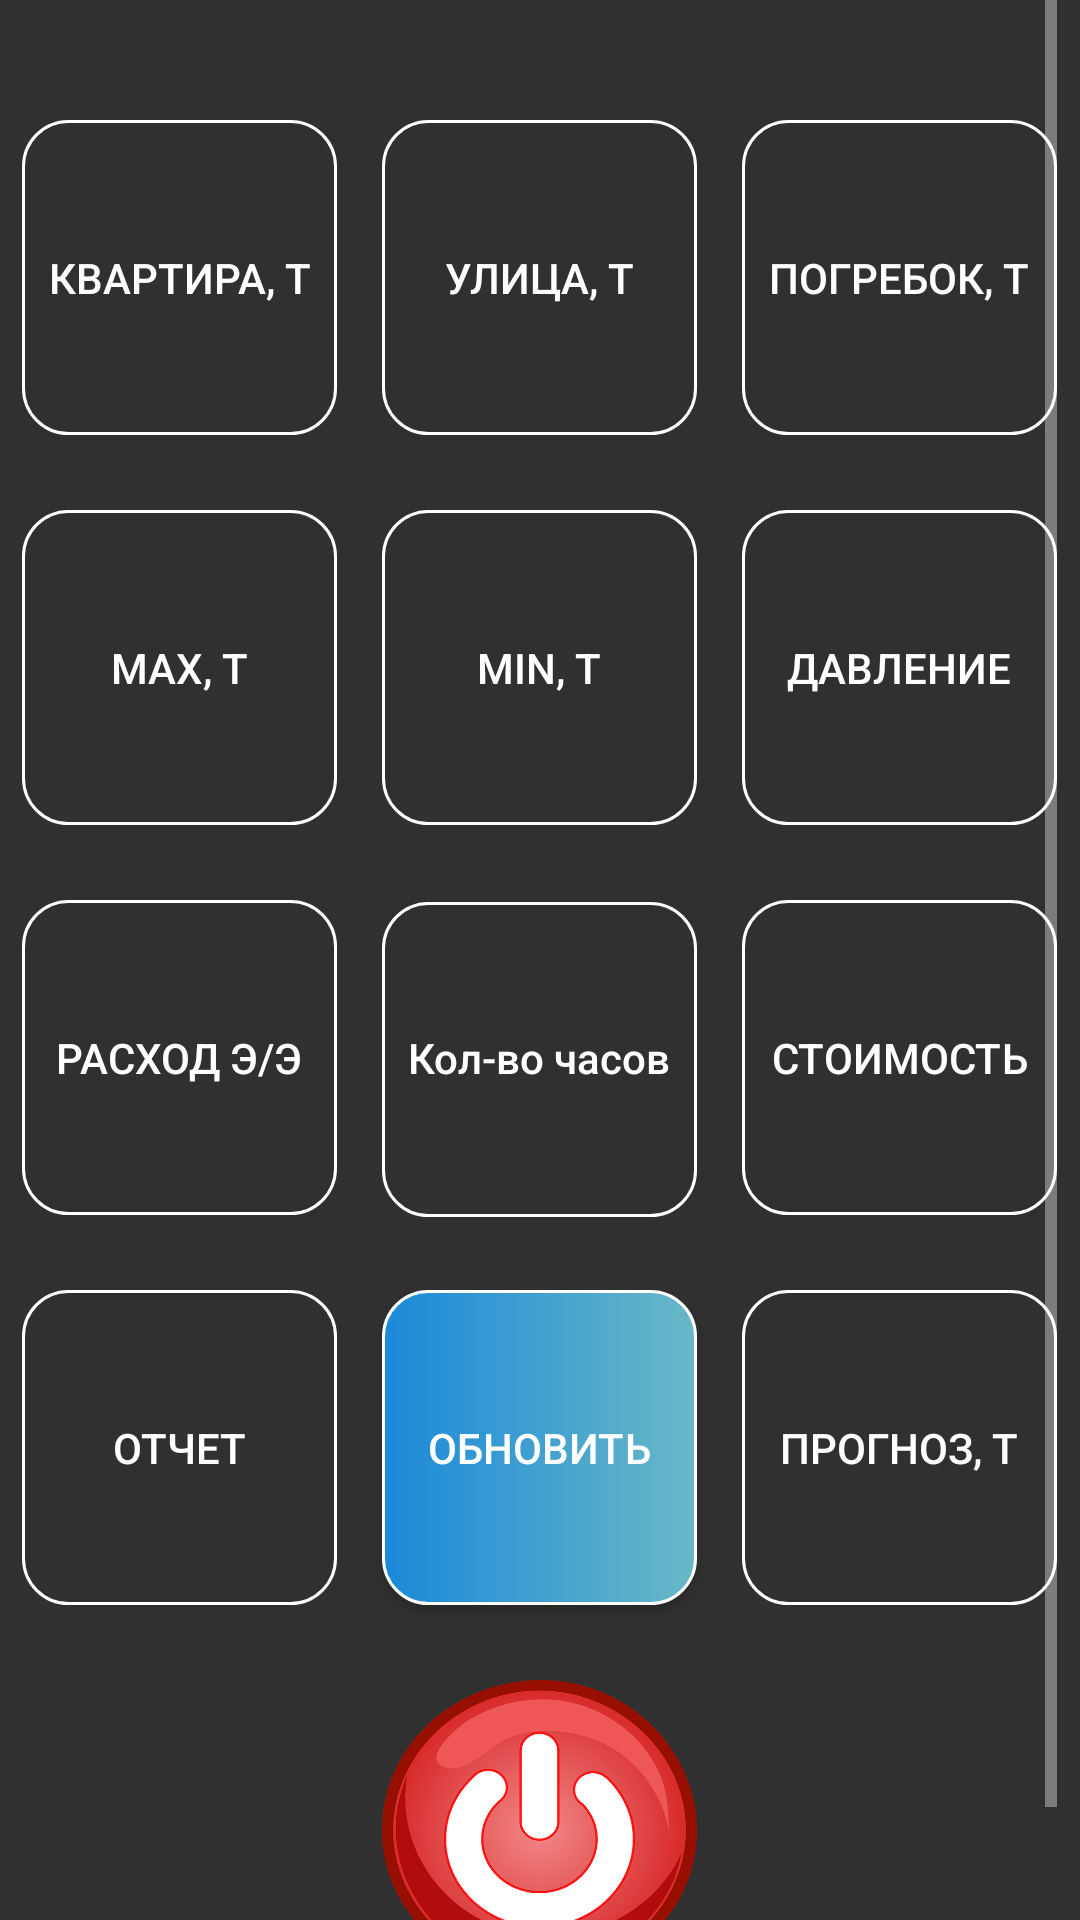

Produce the Android XML layout that renders to this screen, including the resource entries it uses.
<!-- AndroidManifest.xml: application theme Theme.AppCompat.NoActionBar -->
<!-- res/layout/activity_main.xml -->
<?xml version="1.0" encoding="utf-8"?>
<RelativeLayout xmlns:android="http://schemas.android.com/apk/res/android"
    xmlns:app="http://schemas.android.com/apk/res-auto"
    xmlns:tools="http://schemas.android.com/tools"
    android:layout_width="match_parent"
    android:layout_height="match_parent"
    android:background="@drawable/pogrebok_blur_scr"
    tools:context=".MainActivity">

    <ScrollView
        android:layout_width="wrap_content"
        android:layout_height="wrap_content"
        android:id="@+id/scrollView1"
        android:layout_centerHorizontal="true">

        <LinearLayout
            android:layout_width="match_parent"
            android:layout_height="wrap_content"
            android:orientation="vertical" >

            <TableLayout
                android:layout_width="wrap_content"
                android:layout_height="match_parent"
                android:id="@+id/tableTiles"
                android:layout_marginTop="40dp">
                <TableRow
                    android:layout_width="match_parent"
                    android:layout_height="match_parent">
                    <Button
                        android:layout_column="0"
                        android:id="@+id/TempHome"
                        android:background="@drawable/tile_separator"
                        android:layout_height="105dp"
                        android:layout_marginRight="15dp"
                        android:layout_marginBottom="25dp"
                        android:text="@string/TempHome"
                        android:layout_width="105dp"
                        android:textColor="#ffffff"
                        android:layout_weight="1"/>
                    <Button
                        android:text="@string/TempStreet"
                        android:layout_column="1"
                        android:id="@+id/TempStreet"
                        android:background="@drawable/tile_separator"
                        android:layout_marginRight="15dp"
                        android:layout_height="105dp"
                        android:layout_width="105dp"
                        android:layout_marginBottom="25dp"
                        android:textColor="#ffffff"
                        android:layout_weight="1"/>

                    <Button
                        android:id="@+id/TempPogrebok"
                        android:layout_width="105dp"
                        android:layout_height="105dp"
                        android:layout_column="2"
                        android:layout_marginRight="0dp"
                        android:layout_marginBottom="25dp"
                        android:background="@drawable/tile_separator"
                        android:text="@string/TempPogrebok"
                        android:textColor="#ffffff" />
                </TableRow>

                <TableRow
                    android:layout_width="match_parent"
                    android:layout_height="match_parent">

                    <Button
                        android:id="@+id/TempMax"
                        android:layout_width="105dp"
                        android:layout_height="105dp"
                        android:layout_column="0"
                        android:layout_marginRight="15dp"
                        android:layout_marginBottom="25dp"
                        android:background="@drawable/tile_separator"
                        android:text="@string/TempMax"
                        android:textColor="#ffffff"
                        android:onClick="showDialog"
                        tools:ignore="OnClick" />

                    <Button
                        android:id="@+id/TempMin"
                        android:layout_width="105dp"
                        android:layout_height="105dp"
                        android:layout_column="1"
                        android:layout_marginRight="15dp"
                        android:layout_marginBottom="25dp"
                        android:background="@drawable/tile_separator"
                        android:text="@string/TempMin"
                        android:textColor="#ffffff" />
                    <Button
                        android:text="@string/Pressure"
                        android:layout_column="2"
                        android:id="@+id/Pressure"
                        android:background="@drawable/tile_separator"
                        android:layout_height="105dp"
                        android:layout_width="105dp"
                        android:layout_marginRight="0dp"
                        android:layout_marginBottom="25dp"
                        android:textColor="#ffffff"/>
                </TableRow>

                <TableRow
                    android:layout_width="match_parent"
                    android:layout_height="match_parent">
                    <Button
                        android:layout_column="0"
                        android:id="@+id/RashodEE"
                        android:background="@drawable/tile_separator"
                        android:layout_height="105dp"
                        android:layout_marginRight="15dp"
                        android:layout_width="105dp"
                        android:layout_marginBottom="25dp"
                        android:text="@string/EnergyConsumption"
                        android:textColor="#ffffff"/>

                    <Button
                        android:id="@+id/TimeWarm"
                        android:layout_width="105dp"
                        android:layout_height="105dp"
                        android:layout_column="1"
                        android:layout_marginRight="15dp"
                        android:layout_marginBottom="25dp"
                        android:background="@drawable/tile_separator"
                        android:elegantTextHeight="true"
                        android:gravity="center"
                        android:includeFontPadding="false"
                        android:text="@string/AmountHours"
                        android:textAllCaps="false"
                        android:textColor="#ffffff" />
                    <Button
                        android:text="@string/PriceEnergy"
                        android:layout_column="2"
                        android:id="@+id/PriceEE"
                        android:background="@drawable/tile_separator"
                        android:layout_height="105dp"
                        android:layout_width="105dp"
                        android:layout_marginRight="0dp"
                        android:layout_marginBottom="25dp"
                        android:textColor="#ffffff"/>
                </TableRow>

                <TableRow
                    android:layout_width="match_parent"
                    android:layout_height="match_parent">
                    <Button
                        android:layout_column="0"
                        android:id="@+id/countTurnOn"
                        android:background="@drawable/tile_separator"
                        android:layout_height="105dp"
                        android:layout_marginRight="15dp"
                        android:layout_marginBottom="25dp"
                        android:layout_width="105dp"
                        android:text="@string/Report"
                        android:textAlignment="center"
                        android:textColor="#ffffff"/>
                    <Button
                        android:text="@string/Refresh"
                        android:layout_column="1"
                        android:id="@+id/Refresh"
                        android:background="@drawable/tile_separator_gradient"
                        android:layout_height="105dp"
                        android:layout_width="105dp"
                        android:layout_marginRight="15dp"
                        android:layout_marginBottom="25dp"
                        android:textColor="#ffffff"/>
                    <Button
                        android:text="@string/Forecast"
                        android:layout_column="2"
                        android:id="@+id/buttWeather"
                        android:background="@drawable/tile_separator"
                        android:layout_height="105dp"
                        android:layout_width="105dp"
                        android:layout_marginRight="0dp"
                        android:layout_marginBottom="25dp"
                        android:textColor="#ffffff"/>
                </TableRow>
                <TableRow
                    android:layout_width="match_parent"
                    android:layout_height="match_parent">

                    <Button
                        android:id="@+id/butsOnOff"
                        android:layout_width="105dp"
                        android:layout_height="100dp"
                        android:layout_column="1"
                        android:layout_marginRight="15dp"
                        android:layout_marginBottom="20dp"
                        android:background="@drawable/power_off_1"/>
                </TableRow>
            </TableLayout>
        </LinearLayout>
    </ScrollView>
    <LinearLayout
        android:minWidth="25px"
        android:minHeight="25px"
        android:layout_width="match_parent"
        android:layout_height="wrap_content"
        android:layout_below="@id/scrollView1">

        <TextView
            android:id="@+id/dateUpdate"
            android:layout_width="match_parent"
            android:layout_height="match_parent"
            android:layout_column="1"
            android:gravity="center_horizontal"
            android:text="Дата"
            android:textAlignment="center"
            android:textColor="#ffffff" />
    </LinearLayout>
</RelativeLayout>
<!-- resources referenced by this layout -->
<resources>
  <!-- drawable power_off_1: png bitmap (drawable, 141980 bytes) -->
  <!-- drawable tile_separator (drawable) -->
  <?xml version="1.0" encoding="utf-8"?>
  <selector xmlns:android="http://schemas.android.com/apk/res/android">
      <item
          android:state_focused="false"
          android:state_pressed="false">
          <shape
              android:shape="rectangle">
              <stroke
                  android:width="1dp"
                  android:color="#ffffff"
                  >
              </stroke>
              <corners
                  android:radius="15dp">
              </corners>
  
              
          </shape>
      </item>
      <item
          android:state_focused="false"
          android:state_pressed="true">
          <shape
              android:shape="rectangle">
              <stroke
                  android:width="1dp"
                  android:color="#805c6769"
                  >
              </stroke>
              <corners
                  android:radius="10dp">
              </corners>
  
              
          </shape>
      </item>
  </selector>
  <!-- drawable tile_separator_gradient (drawable) -->
  <?xml version="1.0" encoding="utf-8"?>
  <selector xmlns:android="http://schemas.android.com/apk/res/android">
      <item
          android:state_focused="false"
          android:state_pressed="false">
          <shape
              android:shape="rectangle">
              <stroke
                  android:width="1dp"
                  android:color="#ffffff">
              </stroke>
              <corners
                  android:radius="15dp">
              </corners>
              <gradient
                  android:startColor="#1a89d9"
                  android:endColor="#69b8c6">
              </gradient>
  
              
          </shape>
      </item>
      <item
          android:state_focused="false"
          android:state_pressed="true">
          <shape
              android:shape="rectangle">
              <stroke
                  android:width="1dp"
                  android:color="#805c6769">
              </stroke>
              <corners
                  android:radius="10dp">
              </corners>
  
              
          </shape>
      </item>
  </selector>
  <string name="AmountHours">Кол-во часов</string>
  <string name="EnergyConsumption">Расход э/э</string>
  <string name="Forecast">Прогноз, t</string>
  <string name="Pressure">Давление</string>
  <string name="PriceEnergy">Стоимость</string>
  <string name="Refresh">Обновить</string>
  <string name="Report">Отчет</string>
  <string name="TempHome">Квартира, t</string>
  <string name="TempMax">Max, t</string>
  <string name="TempMin">Min, t</string>
  <string name="TempPogrebok">Погребок, t</string>
  <string name="TempStreet">Улица, t</string>
</resources>
